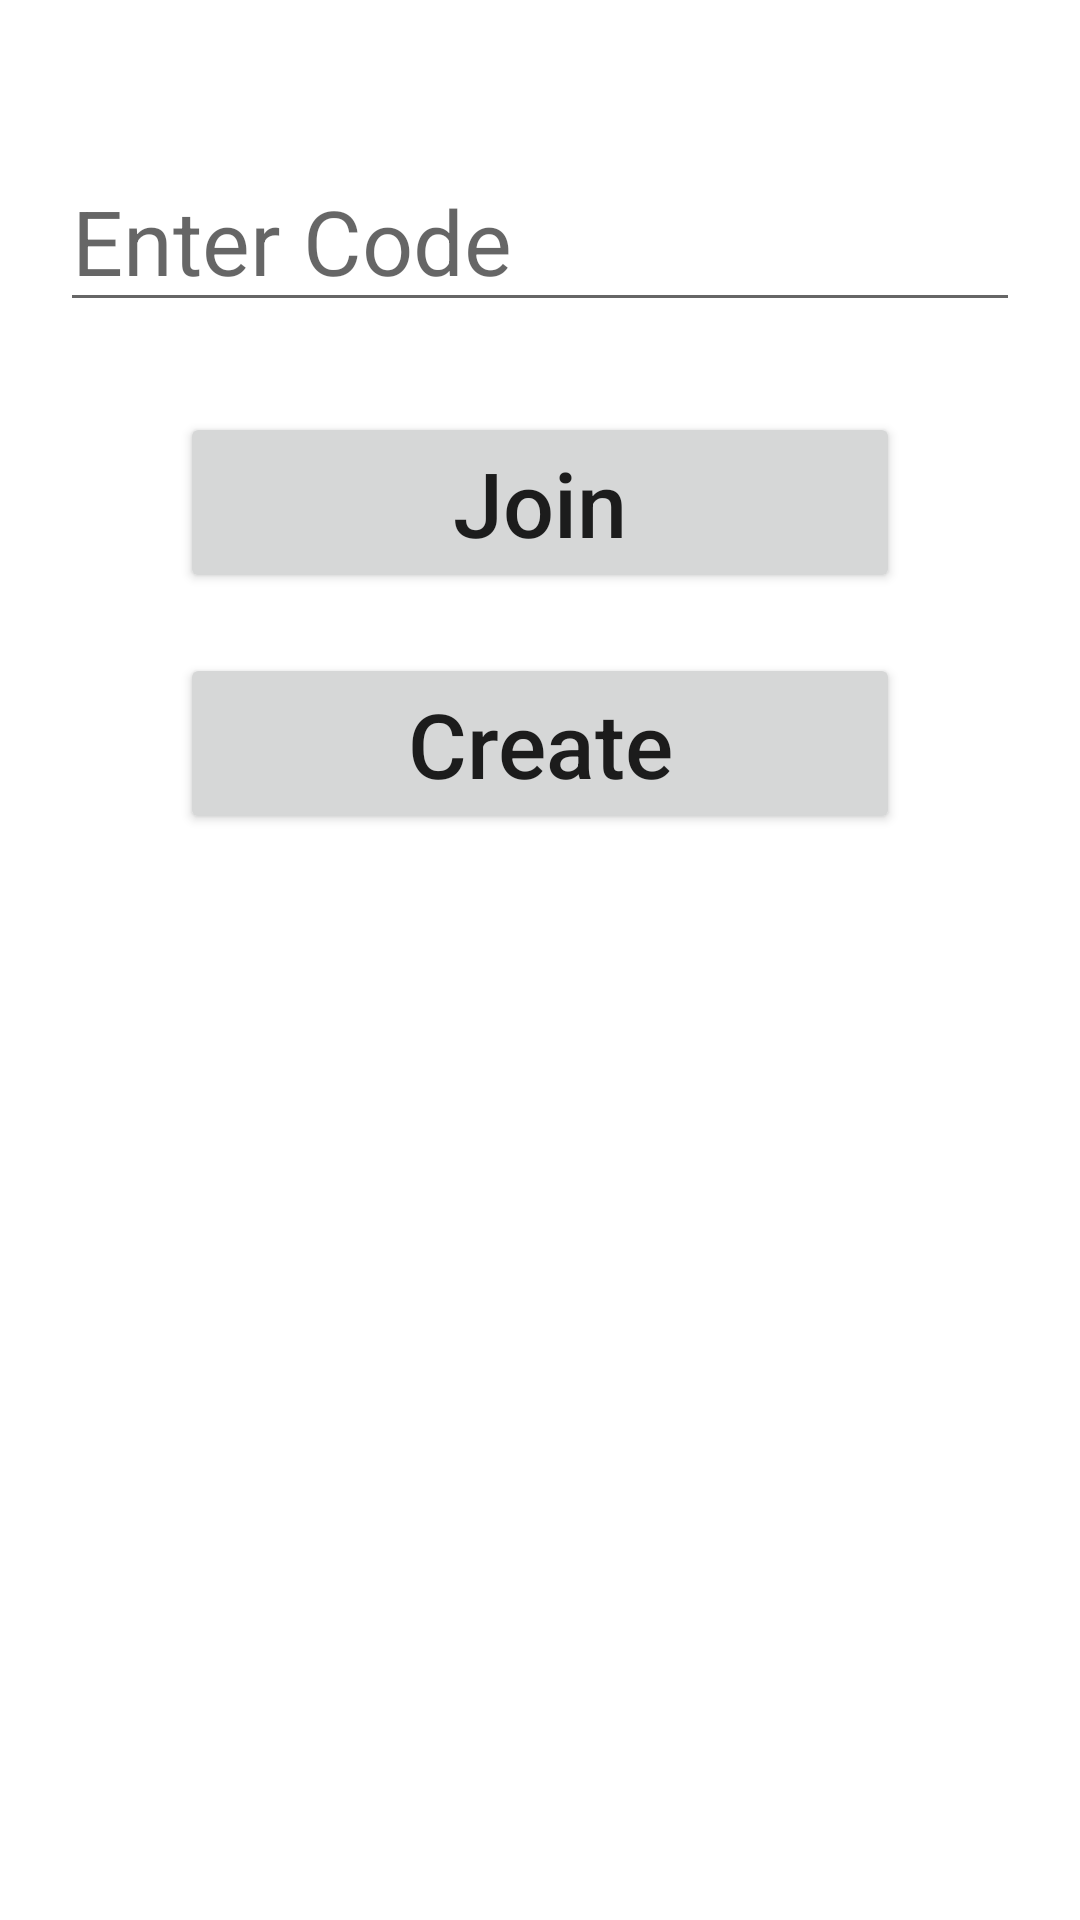

Android layout source for this screen:
<!-- AndroidManifest.xml: application theme Theme.TicTacToe_App -->
<!-- res/layout/activity_multi_player_code.xml -->
<?xml version="1.0" encoding="utf-8"?>
<LinearLayout xmlns:android="http://schemas.android.com/apk/res/android"
    xmlns:app="http://schemas.android.com/apk/res-auto"
    android:orientation="vertical"
    xmlns:tools="http://schemas.android.com/tools"
    android:layout_width="match_parent"
    android:layout_height="match_parent"
    tools:context=".MultiPlayerCodeActivity">


    <EditText
        android:id="@+id/etCode"
        android:layout_width="match_parent"
        android:layout_height="wrap_content"
        android:layout_marginLeft="20dp"
        android:layout_marginTop="50dp"
        android:layout_marginRight="20dp"
        android:hint="Enter Code"
        android:textSize="30dp"
        />

    <Button
        android:id="@+id/btnJoin"
        android:layout_width="fill_parent"
        android:layout_height="wrap_content"
        android:text="Join"
        android:textAllCaps="false"
        android:layout_marginTop="30dp"
        android:layout_marginLeft="60dp"
        android:layout_marginRight="60dp"
        android:textSize="30dp"
        />

    <Button
        android:id="@+id/btnCreate"
        android:layout_width="fill_parent"
        android:layout_height="wrap_content"
        android:text="Create"
        android:textAllCaps="false"
        android:layout_marginTop="20dp"
        android:layout_marginLeft="60dp"
        android:layout_marginRight="60dp"
        android:textSize="30dp"
        />

    <ProgressBar
        android:id="@+id/pbLoading"
        android:layout_width="fill_parent"
        android:layout_height="wrap_content"
        android:layout_marginTop="60dp"
        android:visibility="gone"
        />
</LinearLayout>
<!-- resources referenced by this layout -->
<resources>
  <style name="Theme.TicTacToe_App" parent="Theme.MaterialComponents.DayNight.DarkActionBar">
          
          <item name="colorPrimary">@color/purple_500</item>
          <item name="colorPrimaryVariant">@color/purple_700</item>
          <item name="colorOnPrimary">@color/white</item>
          
          <item name="colorSecondary">@color/teal_200</item>
          <item name="colorSecondaryVariant">@color/teal_700</item>
          <item name="colorOnSecondary">@color/black</item>
          
          <item name="android:statusBarColor" tools:targetApi="l">?attr/colorPrimaryVariant</item>
          
      </style>
  <!-- not gathered from this repository: default colours our renderer supplied (Android Studio template values) -->
  <color name="purple_500">#FF6200EE</color>
  <color name="purple_700">#FF3700B3</color>
  <color name="teal_200">#FF03DAC5</color>
  <color name="teal_700">#FF018786</color>
  <color name="black">#FF000000</color>
  <color name="white">#FFFFFFFF</color>
</resources>
